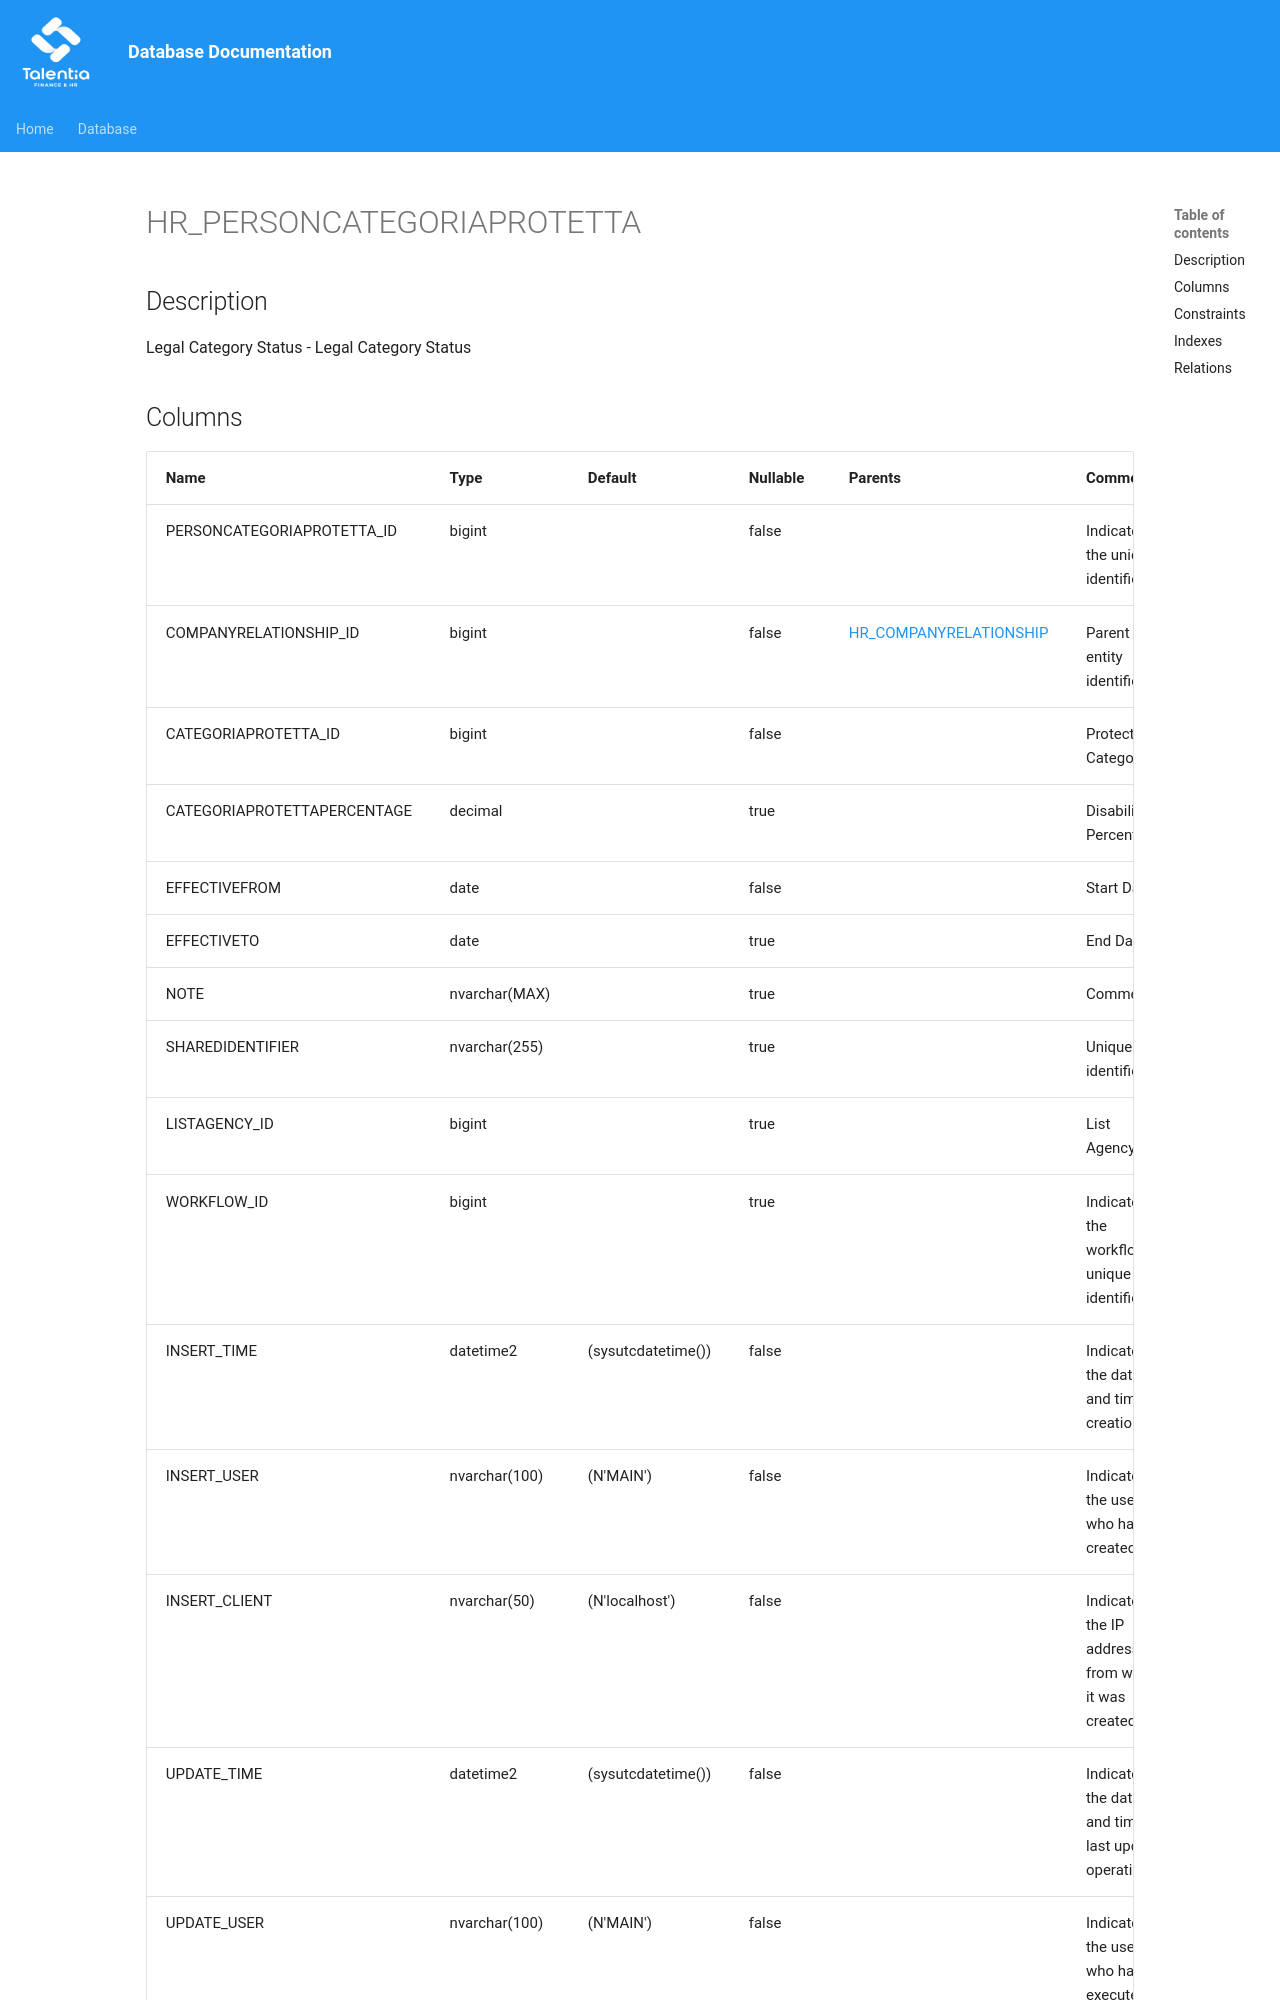

repository: giovanniporcelli/documentazione-db · page: schema/HR_PERSONCATEGORIAPROTETTA/index.html · generator: mkdocs

# HR_PERSONCATEGORIAPROTETTA

## Description

Legal Category Status - Legal Category Status  


## Columns

| Name | Type | Default | Nullable | Parents | Comment |
| ---- | ---- | ------- | -------- | ------- | ------- |
| PERSONCATEGORIAPROTETTA_ID | bigint |  | false |  | Indicates the unique identifier |
| COMPANYRELATIONSHIP_ID | bigint |  | false | [HR_COMPANYRELATIONSHIP](HR_COMPANYRELATIONSHIP.md) | Parent entity identifier |
| CATEGORIAPROTETTA_ID | bigint |  | false |  | Protected Category |
| CATEGORIAPROTETTAPERCENTAGE | decimal |  | true |  | Disability Percentage |
| EFFECTIVEFROM | date |  | false |  | Start Date |
| EFFECTIVETO | date |  | true |  | End Date |
| NOTE | nvarchar(MAX) |  | true |  | Comments |
| SHAREDIDENTIFIER | nvarchar(255) |  | true |  | Unique identifier |
| LISTAGENCY_ID | bigint |  | true |  | List Agency id |
| WORKFLOW_ID | bigint |  | true |  | Indicates the workflow unique identifier |
| INSERT_TIME | datetime2 | (sysutcdatetime()) | false |  | Indicates the date and time of creation |
| INSERT_
